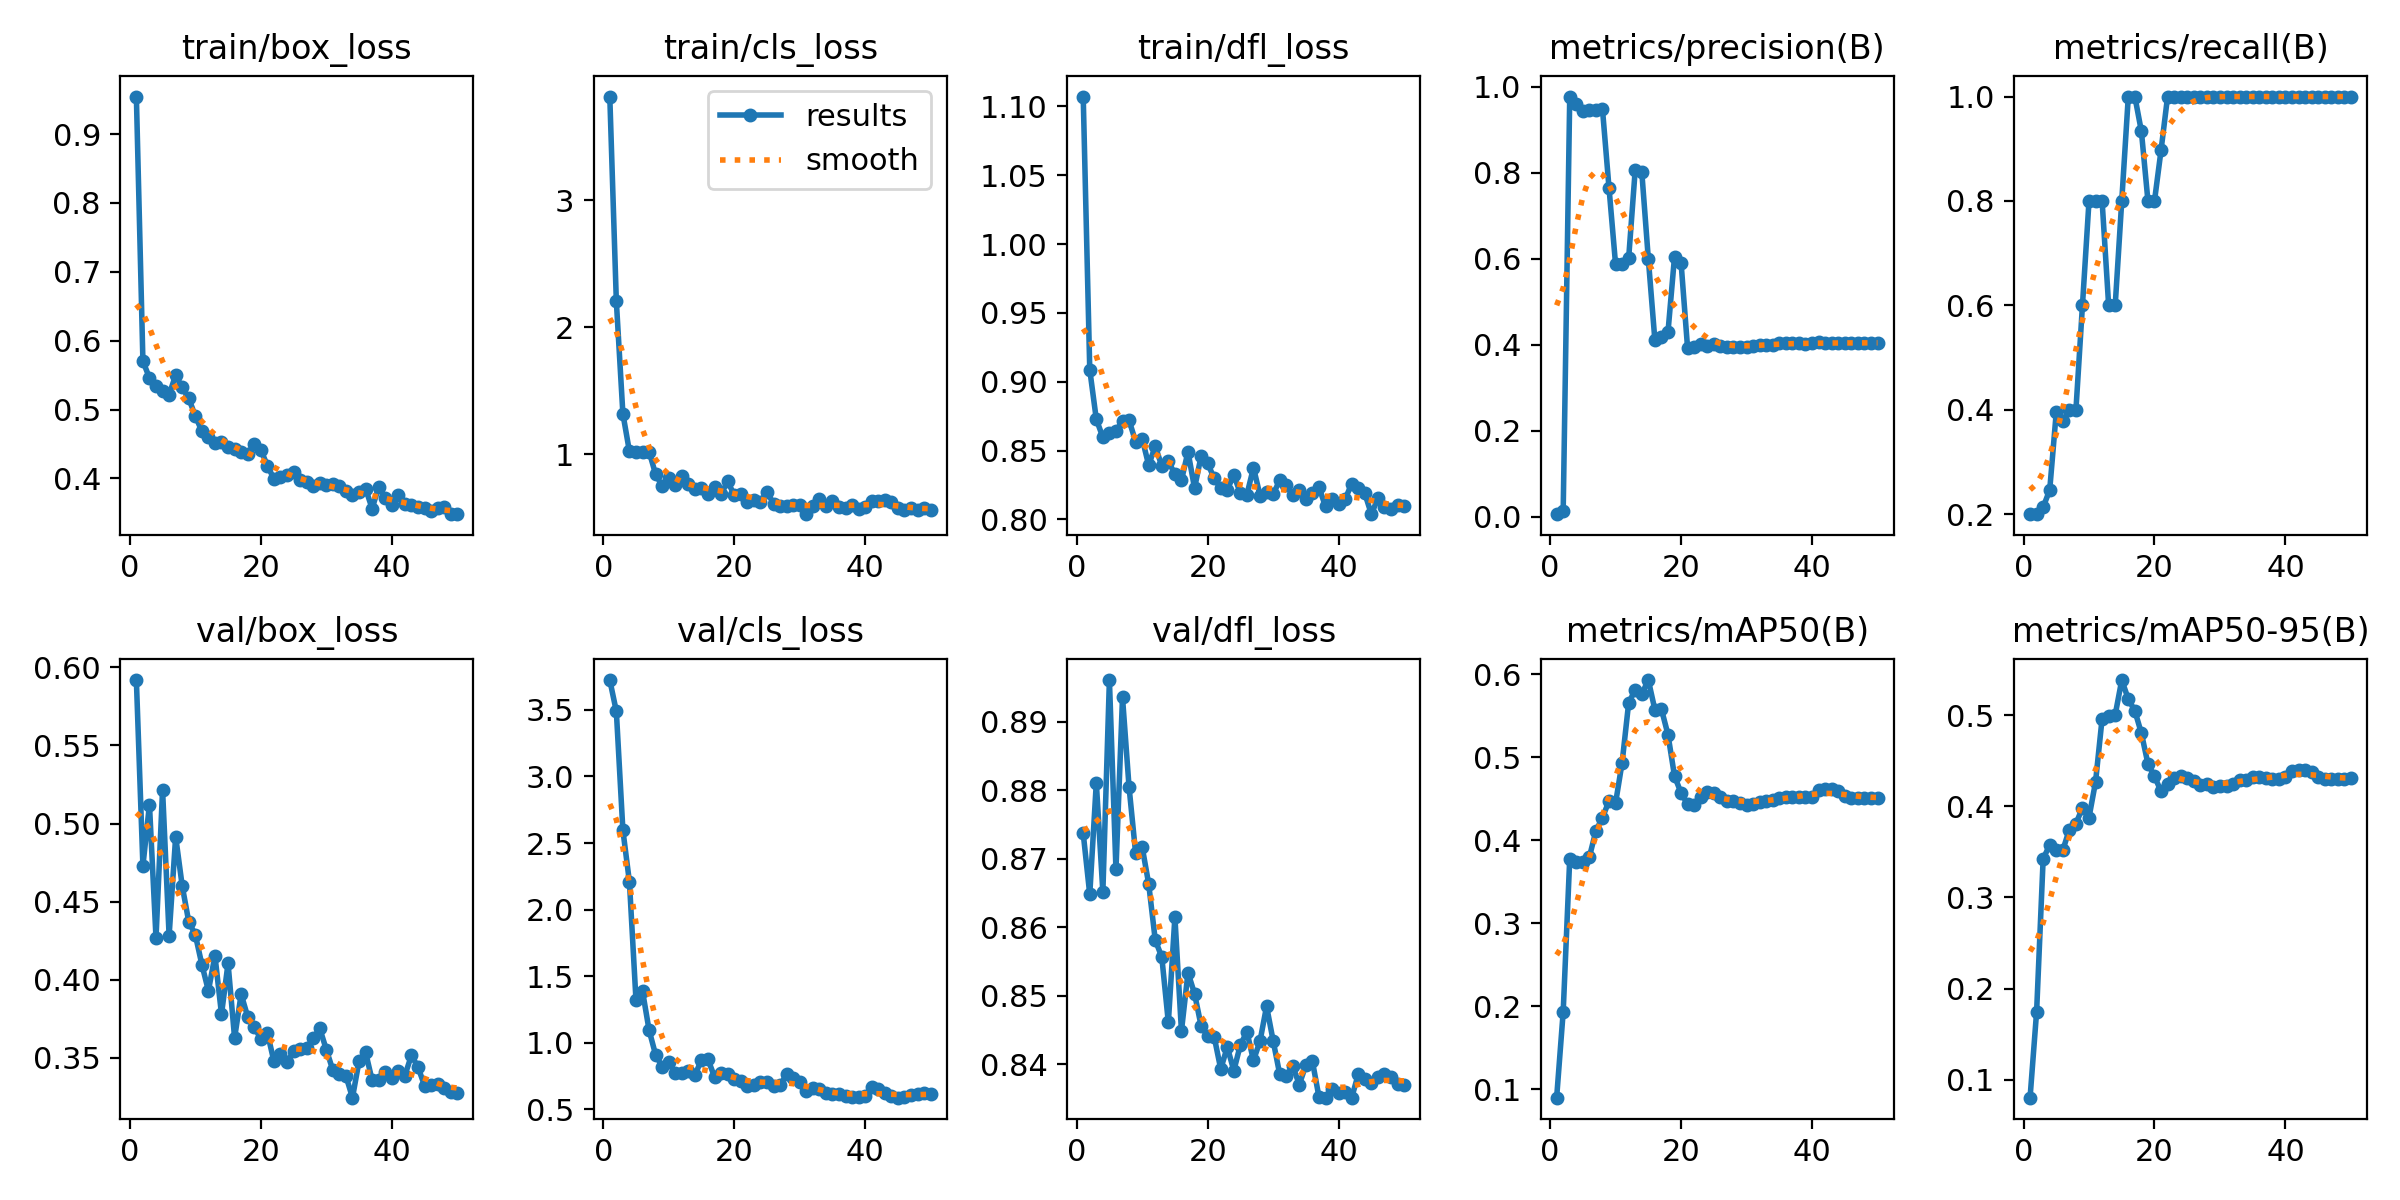

Source data for this figure (header and first rows):
epoch, time, train/box_loss, train/cls_loss, train/dfl_loss, metrics/precision(B), metrics/recall(B), metrics/mAP50(B), metrics/mAP50-95(B), val/box_loss, val/cls_loss, val/dfl_loss, lr/pg0, lr/pg1, lr/pg2
1, 27.2, 0.9546, 3.815, 1.107, 0.00636, 0.2, 0.08971, 0.08041, 0.5918, 3.724, 0.8737, 0.0001222, 0.0001222, 0.0001222
2, 51.24, 0.5704, 2.204, 0.9087, 0.01416, 0.2, 0.1931, 0.1748, 0.4729, 3.489, 0.8648, 0.0002505, 0.0002505, 0.0002505
3, 76.17, 0.5459, 1.32, 0.8727, 0.9773, 0.2134, 0.3778, 0.3425, 0.5122, 2.597, 0.8811, 0.0003735, 0.0003735, 0.0003735
4, 101.4, 0.5338, 1.023, 0.8597, 0.9601, 0.2464, 0.3742, 0.3574, 0.4267, 2.207, 0.8651, 0.0004912, 0.0004912, 0.0004912
5, 125.5, 0.5268, 1.018, 0.8624, 0.9429, 0.3951, 0.3731, 0.3523, 0.5216, 1.319, 0.8961, 0.0006036, 0.0006036, 0.0006036
6, 149.5, 0.5217, 1.019, 0.8644, 0.946, 0.3784, 0.3796, 0.3517, 0.4282, 1.387, 0.8684, 0.0007107, 0.0007107, 0.0007107
7, 173.6, 0.55, 1.022, 0.8714, 0.946, 0.4, 0.4113, 0.3745, 0.4916, 1.095, 0.8935, 0.0008126, 0.0008126, 0.0008126
8, 197.5, 0.5322, 0.8434, 0.872, 0.9477, 0.399, 0.4271, 0.3808, 0.4601, 0.9086, 0.8804, 0.0009092, 0.0009092, 0.0009092
9, 221.5, 0.5162, 0.7517, 0.8566, 0.7645, 0.6, 0.4472, 0.3984, 0.4371, 0.8203, 0.8708, 0.000935, 0.000935, 0.000935
10, 245.2, 0.4908, 0.8174, 0.8587, 0.587, 0.8, 0.4447, 0.3877, 0.4289, 0.8526, 0.8717, 0.000913, 0.000913, 0.000913
11, 268.6, 0.4687, 0.7589, 0.8394, 0.589, 0.8, 0.4934, 0.4268, 0.4098, 0.7703, 0.8663, 0.000891, 0.000891, 0.000891
12, 292.2, 0.4603, 0.8286, 0.8532, 0.6021, 0.8, 0.5655, 0.4961, 0.393, 0.7754, 0.8581, 0.000869, 0.000869, 0.000869
13, 316, 0.4512, 0.7636, 0.8387, 0.8074, 0.6, 0.5809, 0.4991, 0.4154, 0.7878, 0.8556, 0.000847, 0.000847, 0.000847
14, 339.8, 0.4523, 0.7252, 0.8421, 0.8025, 0.6, 0.576, 0.5002, 0.378, 0.7547, 0.8461, 0.000825, 0.000825, 0.000825
15, 363.7, 0.4451, 0.7318, 0.8329, 0.6, 0.8, 0.5928, 0.5384, 0.4105, 0.8729, 0.8615, 0.000803, 0.000803, 0.000803
16, 387.9, 0.4427, 0.6847, 0.8284, 0.4112, 1, 0.5572, 0.5175, 0.3627, 0.8746, 0.8448, 0.000781, 0.000781, 0.000781
17, 412, 0.4379, 0.7413, 0.8492, 0.418, 1, 0.5578, 0.5047, 0.3908, 0.742, 0.8534, 0.000759, 0.000759, 0.000759
18, 435.8, 0.4356, 0.6894, 0.8227, 0.4291, 0.9333, 0.5271, 0.4801, 0.3764, 0.7754, 0.8503, 0.000737, 0.000737, 0.000737
19, 459.5, 0.4506, 0.7876, 0.8459, 0.6049, 0.8, 0.4771, 0.4466, 0.3697, 0.7623, 0.8456, 0.000715, 0.000715, 0.000715
20, 483, 0.4419, 0.6802, 0.8406, 0.591, 0.8, 0.4568, 0.4328, 0.3623, 0.7257, 0.8441, 0.000693, 0.000693, 0.000693
21, 506.8, 0.4187, 0.6912, 0.8299, 0.3916, 0.897, 0.4432, 0.4164, 0.3662, 0.7153, 0.844, 0.000671, 0.000671, 0.000671
22, 530.7, 0.3997, 0.6267, 0.8226, 0.3958, 1, 0.4425, 0.4239, 0.3479, 0.6768, 0.8393, 0.000649, 0.000649, 0.000649
23, 554.5, 0.4027, 0.6411, 0.8217, 0.4019, 1, 0.4525, 0.4308, 0.3528, 0.6861, 0.8425, 0.000627, 0.000627, 0.000627
24, 578.6, 0.405, 0.6277, 0.8322, 0.3983, 1, 0.4575, 0.4333, 0.3471, 0.7045, 0.839, 0.0006051, 0.0006051, 0.0006051
25, 602, 0.4091, 0.7036, 0.8189, 0.4022, 1, 0.4571, 0.4308, 0.3546, 0.7056, 0.8428, 0.0005831, 0.0005831, 0.0005831
26, 625.3, 0.3975, 0.6136, 0.8181, 0.3974, 1, 0.4516, 0.4278, 0.3559, 0.6758, 0.8447, 0.0005611, 0.0005611, 0.0005611
27, 648.1, 0.395, 0.5905, 0.8376, 0.3958, 1, 0.4475, 0.4228, 0.3564, 0.6791, 0.8406, 0.0005391, 0.0005391, 0.0005391
28, 671.1, 0.3886, 0.5931, 0.8173, 0.3947, 1, 0.4468, 0.4241, 0.3624, 0.764, 0.8434, 0.0005171, 0.0005171, 0.0005171
29, 693.9, 0.3934, 0.6036, 0.8199, 0.3962, 1, 0.4446, 0.4211, 0.369, 0.7387, 0.8485, 0.0004951, 0.0004951, 0.0004951
30, 716.8, 0.3906, 0.6052, 0.8183, 0.3954, 1, 0.4429, 0.4223, 0.3554, 0.7075, 0.8434, 0.0004731, 0.0004731, 0.0004731
31, 740.3, 0.392, 0.5297, 0.8283, 0.3976, 1, 0.443, 0.4228, 0.3422, 0.6382, 0.8386, 0.0004511, 0.0004511, 0.0004511
32, 763.3, 0.3884, 0.592, 0.8252, 0.3988, 1, 0.4458, 0.4247, 0.3396, 0.6565, 0.8383, 0.0004291, 0.0004291, 0.0004291
33, 786.7, 0.3816, 0.6472, 0.8175, 0.3992, 1, 0.4466, 0.4284, 0.3385, 0.6499, 0.8397, 0.0004071, 0.0004071, 0.0004071
34, 809.9, 0.3766, 0.5967, 0.821, 0.4004, 1, 0.4483, 0.4287, 0.3246, 0.6234, 0.837, 0.0003851, 0.0003851, 0.0003851
35, 833, 0.3799, 0.6352, 0.8145, 0.4041, 1, 0.4506, 0.4325, 0.3479, 0.6123, 0.8399, 0.0003631, 0.0003631, 0.0003631
36, 856.1, 0.3854, 0.5836, 0.8194, 0.4044, 1, 0.4518, 0.4316, 0.3537, 0.6177, 0.8404, 0.0003411, 0.0003411, 0.0003411
37, 879.1, 0.3563, 0.5747, 0.8233, 0.4041, 1, 0.4514, 0.4306, 0.3357, 0.6006, 0.8352, 0.0003191, 0.0003191, 0.0003191
38, 902.4, 0.3877, 0.6027, 0.8094, 0.4032, 1, 0.4516, 0.4299, 0.3361, 0.5912, 0.8351, 0.0002971, 0.0002971, 0.0002971
39, 925.5, 0.372, 0.5703, 0.815, 0.4017, 1, 0.4522, 0.4294, 0.3408, 0.5946, 0.8363, 0.0002751, 0.0002751, 0.0002751
40, 948.8, 0.3608, 0.5828, 0.8115, 0.4032, 1, 0.4523, 0.4323, 0.3374, 0.6007, 0.8358, 0.0002531, 0.0002531, 0.0002531
41, 971.8, 0.3754, 0.6359, 0.8146, 0.406, 1, 0.4601, 0.4389, 0.3418, 0.6667, 0.8359, 0.0002311, 0.0002311, 0.0002311
42, 994.6, 0.3636, 0.6365, 0.826, 0.4035, 1, 0.4616, 0.44, 0.3387, 0.6525, 0.8351, 0.0002091, 0.0002091, 0.0002091
43, 1018, 0.3609, 0.6378, 0.8227, 0.4046, 1, 0.4618, 0.4401, 0.3516, 0.621, 0.8385, 0.0001871, 0.0001871, 0.0001871
44, 1041, 0.3586, 0.6235, 0.8189, 0.4049, 1, 0.4593, 0.4379, 0.3442, 0.5966, 0.8378, 0.0001651, 0.0001651, 0.0001651
45, 1064, 0.3572, 0.5745, 0.8038, 0.4042, 1, 0.4528, 0.4323, 0.3323, 0.5873, 0.8373, 0.0001431, 0.0001431, 0.0001431
46, 1087, 0.3528, 0.565, 0.8153, 0.4044, 1, 0.4512, 0.4301, 0.333, 0.5897, 0.8381, 0.0001211, 0.0001211, 0.0001211
47, 1110, 0.357, 0.5752, 0.809, 0.4046, 1, 0.4511, 0.4296, 0.3333, 0.6071, 0.8386, 9.91012e-05, 9.91012e-05, 9.91012e-05
48, 1132, 0.3583, 0.5651, 0.8072, 0.4048, 1, 0.4508, 0.4296, 0.331, 0.6168, 0.8381, 7.71034e-05, 7.71034e-05, 7.71034e-05
49, 1155, 0.3489, 0.5775, 0.8106, 0.4044, 1, 0.4502, 0.4304, 0.3281, 0.6216, 0.8371, 5.51056e-05, 5.51056e-05, 5.51056e-05
50, 1179, 0.3482, 0.565, 0.8099, 0.4049, 1, 0.451, 0.4314, 0.3279, 0.6159, 0.8369, 3.31078e-05, 3.31078e-05, 3.31078e-05
